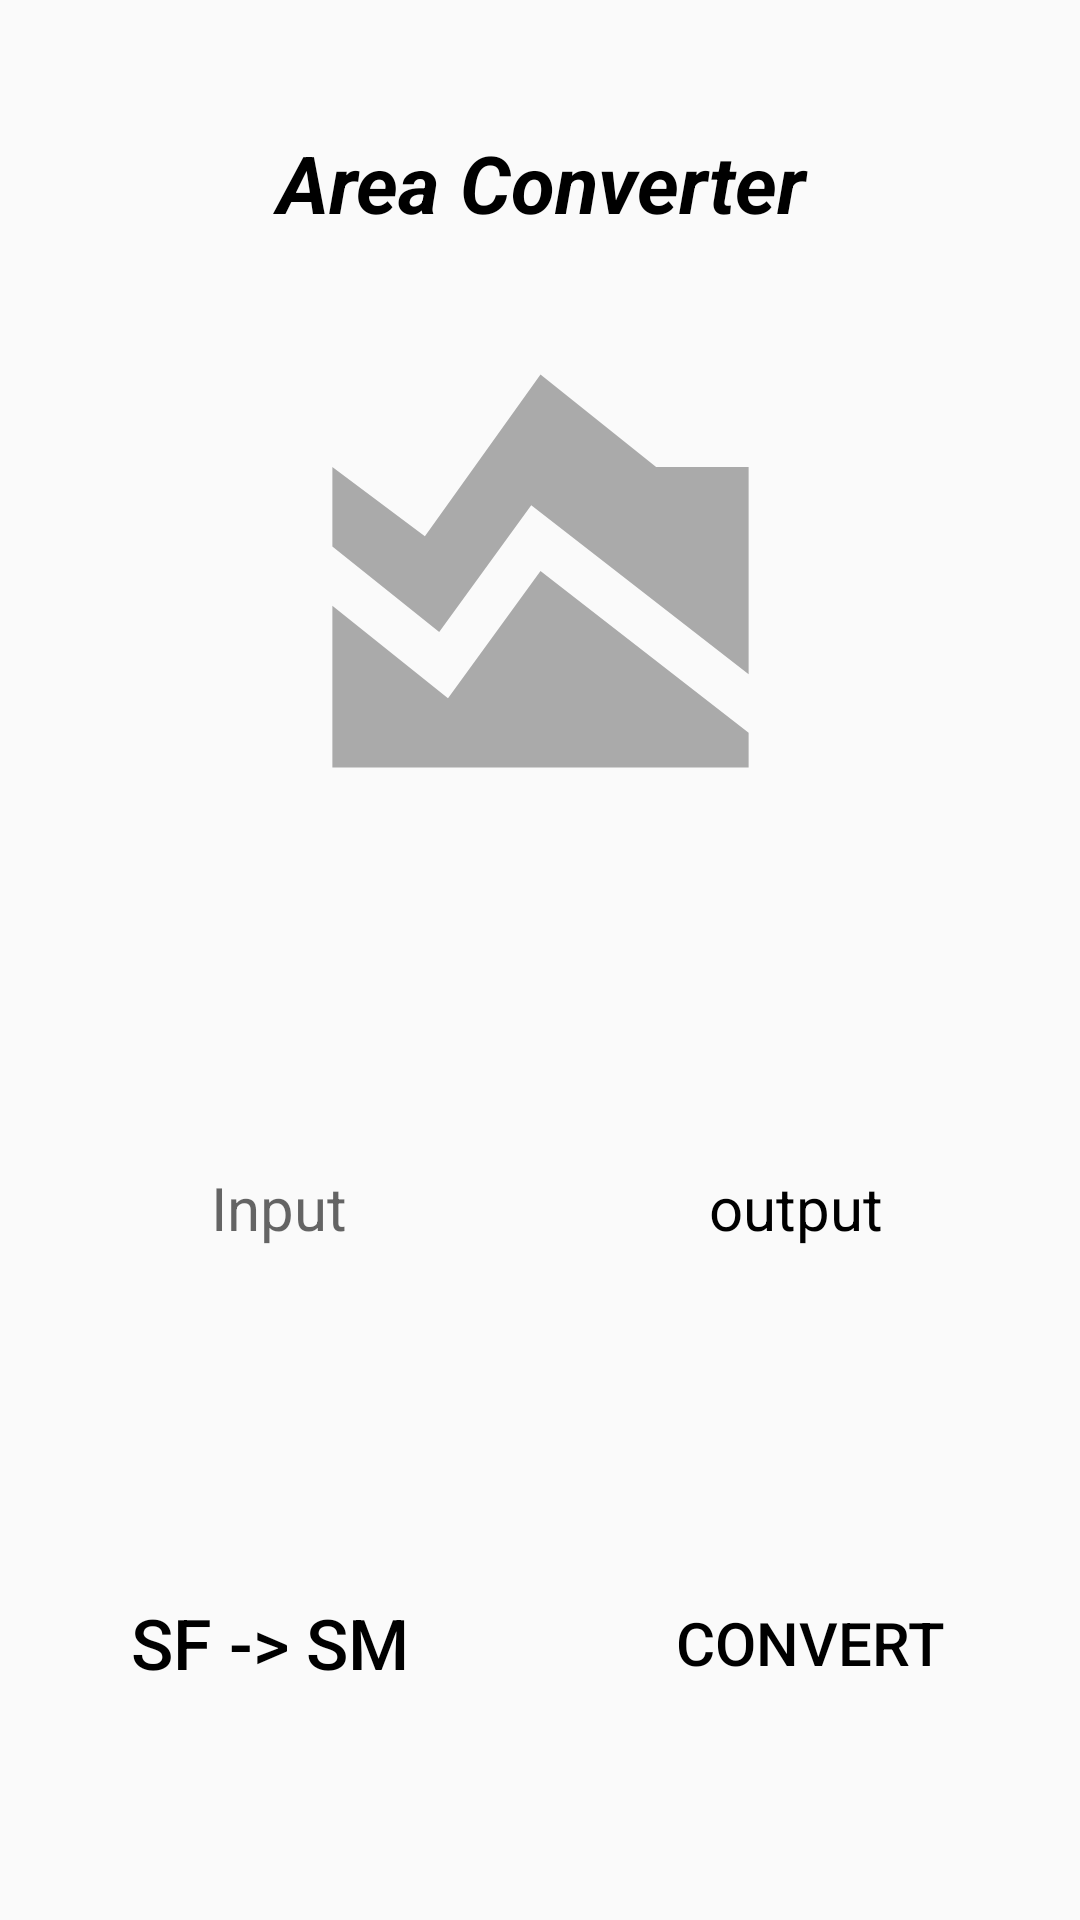

Android layout source for this screen:
<!-- AndroidManifest.xml: application theme Theme.Assignment2Task4 -->
<!-- res/layout/activity_area.xml -->
<?xml version="1.0" encoding="utf-8"?>
<LinearLayout xmlns:android="http://schemas.android.com/apk/res/android"
    android:orientation="vertical"
    android:layout_width="match_parent"
    android:layout_height="match_parent">

    <LinearLayout
        android:layout_width="match_parent"
        android:layout_height="match_parent"
        android:orientation="vertical"
        android:layout_margin="10dp">

        <LinearLayout
            android:layout_width="match_parent"
            android:layout_height="match_parent"
            android:orientation="vertical"
            android:layout_weight="0.5"
            android:weightSum="1"
            android:layout_margin="10dp">

            <TextView
                android:layout_width="match_parent"
                android:layout_height="wrap_content"
                android:gravity="center"
                android:text="Area Converter"
                android:textSize="80px"
                android:textColor="@color/black"
                android:textStyle="italic|bold"
                android:textAlignment="center"
                android:layout_weight="0.2"/>

            <ImageView
                android:layout_width="match_parent"
                android:layout_height="wrap_content"
                android:src="@drawable/area_chart"
                android:layout_weight="0.7"/>

        </LinearLayout>

        <LinearLayout
            android:layout_width="match_parent"
            android:layout_height="match_parent"
            android:orientation="vertical"
            android:layout_weight="0.5"
            android:weightSum="1"
            android:layout_margin="10dp">

            <LinearLayout
                android:layout_width="match_parent"
                android:layout_height="match_parent"
                android:orientation="horizontal"
                android:layout_weight="0.5"
                android:weightSum="1"
                android:layout_marginVertical="40dp">

                <EditText
                    android:id="@+id/et"
                    android:layout_width="wrap_content"
                    android:layout_height="match_parent"
                    android:inputType="numberDecimal"
                    android:hint="     Input     "
                    android:textSize="60px"
                    android:textAlignment="center"
                    android:background="@drawable/default_et"
                    android:layout_weight="0.4"/>

                <ImageView
                    android:layout_width="wrap_content"
                    android:layout_height="match_parent"
                    android:layout_weight="0.2"
                    android:src="@drawable/right_arrow"/>

                <TextView
                    android:id="@+id/tv"
                    android:layout_width="wrap_content"
                    android:layout_height="match_parent"
                    android:text="    output    "
                    android:textSize="60px"
                    android:gravity="center"
                    android:textColor="@color/black"
                    android:background="@drawable/default_et"
                    android:layout_weight="0.4"/>

            </LinearLayout>

            <LinearLayout
                android:layout_width="match_parent"
                android:layout_height="match_parent"
                android:orientation="horizontal"
                android:layout_weight="0.5"
                android:weightSum="1"
                android:layout_marginVertical="40dp">

                <ToggleButton
                    android:id="@+id/tb"
                    android:layout_width="match_parent"
                    android:layout_height="match_parent"
                    android:textOn="SM -> SF"
                    android:textOff="SF -> SM"
                    android:textColor="@color/black"
                    android:textSize="70px"
                    android:layout_marginRight="20dp"
                    android:layout_weight="0.5"
                    android:background="@drawable/default_et"/>

                <Button
                    android:id="@+id/b"
                    android:layout_width="match_parent"
                    android:layout_height="match_parent"
                    android:text="Convert"
                    android:textColor="@color/black"
                    android:textSize="60px"
                    android:layout_marginLeft="20dp"
                    android:layout_weight="0.5"
                    android:background="@drawable/default_et"/>

            </LinearLayout>

        </LinearLayout>

    </LinearLayout>

</LinearLayout>
<!-- resources referenced by this layout -->
<resources>
  <!-- drawable area_chart (drawable) -->
  <vector android:height="24dp" android:tint="#AAAAAA"
      android:viewportHeight="24" android:viewportWidth="24"
      android:width="24dp" xmlns:android="http://schemas.android.com/apk/res/android">
      <path android:fillColor="@android:color/white" android:pathData="M3,13v7h18v-1.5l-9,-7L8,17L3,13zM3,7l4,3l5,-7l5,4h4v8.97l-9.4,-7.31l-3.98,5.48L3,10.44V7z"/>
  </vector>
  <style name="Theme.Assignment2Task4" parent="Theme.AppCompat.DayNight.DarkActionBar">
          
          <item name="colorPrimary">@color/purple_500</item>
          <item name="colorPrimaryVariant">@color/purple_700</item>
          <item name="colorOnPrimary">@color/white</item>
          
          <item name="colorSecondary">@color/teal_200</item>
          <item name="colorSecondaryVariant">@color/teal_700</item>
          <item name="colorOnSecondary">@color/black</item>
          
          <item name="android:statusBarColor" tools:targetApi="l">?attr/colorPrimaryVariant</item>
          
      </style>
  <!-- not gathered from this repository: default colours our renderer supplied (Android Studio template values) -->
  <color name="purple_500">#FF6200EE</color>
  <color name="purple_700">#FF3700B3</color>
  <color name="teal_200">#FF03DAC5</color>
  <color name="teal_700">#FF018786</color>
  <color name="black">#FF000000</color>
  <color name="white">#FFFFFFFF</color>
</resources>
